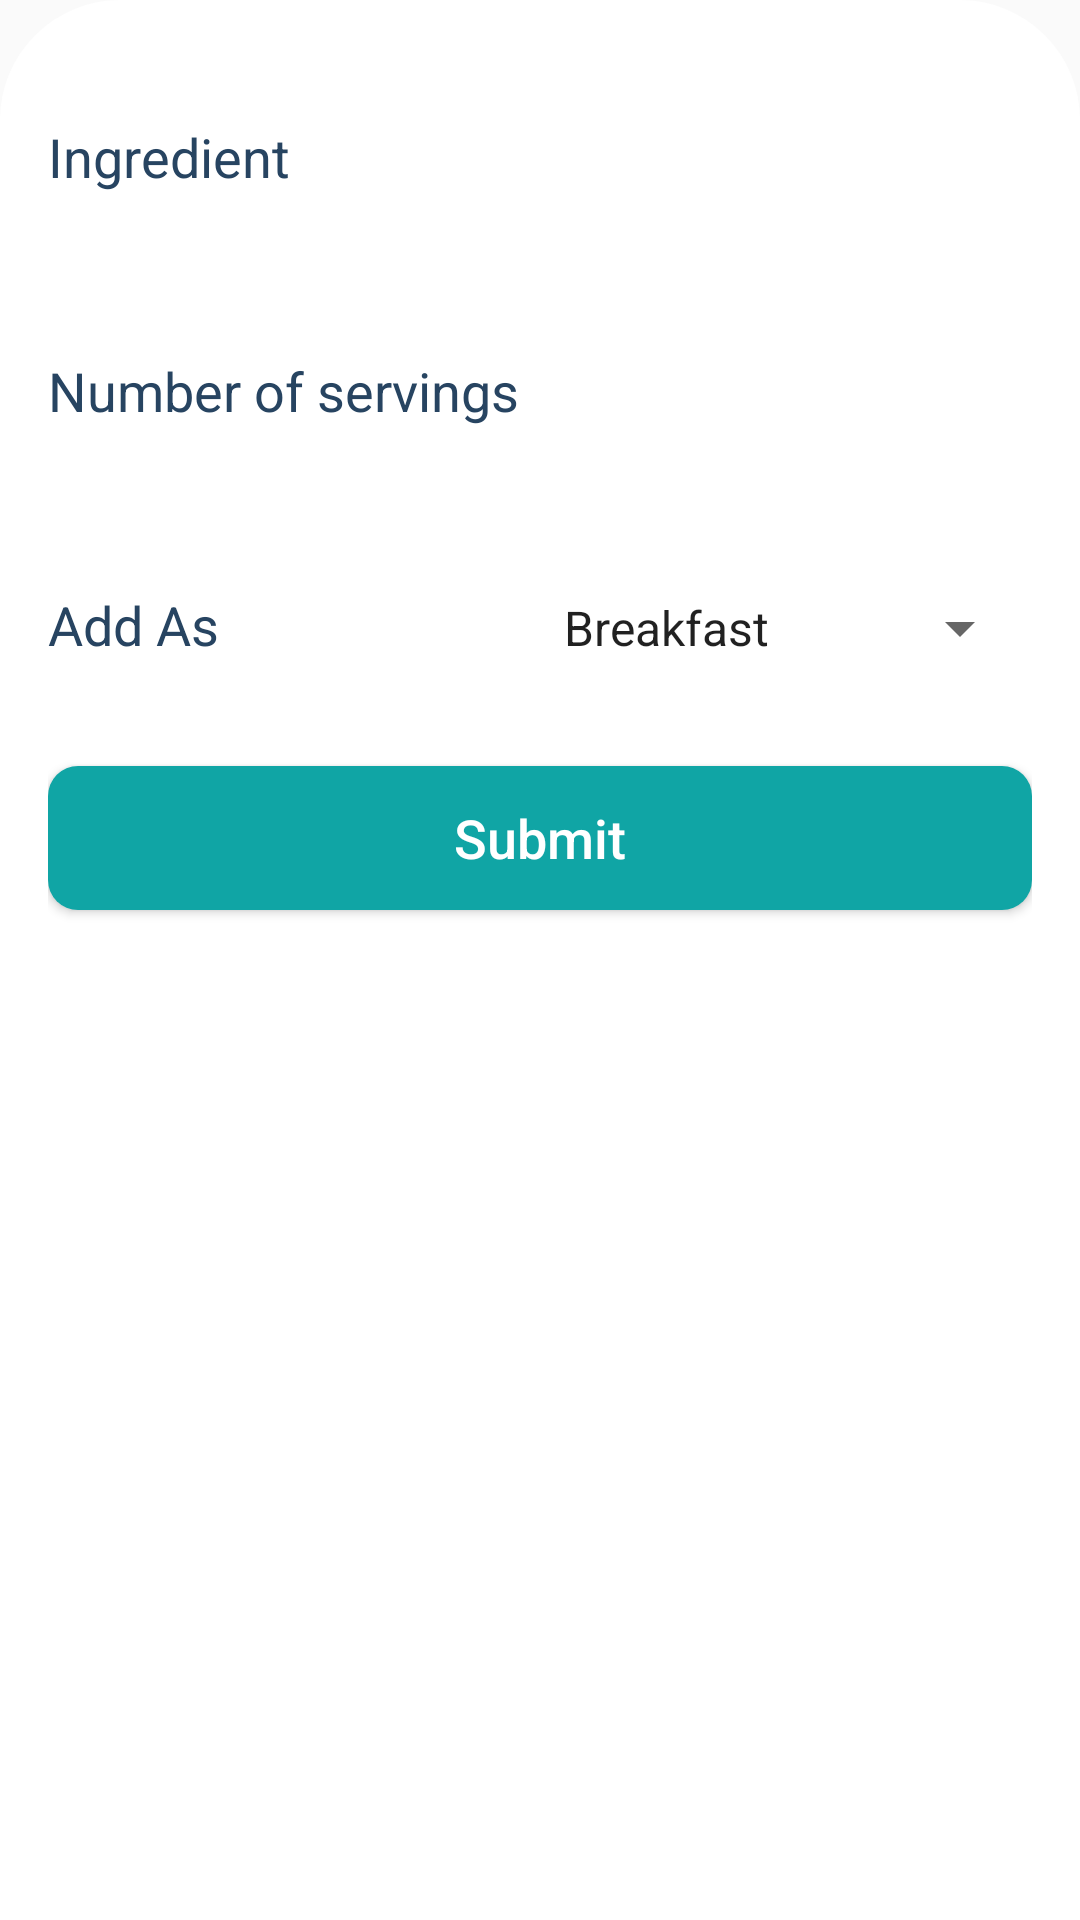

Write the Android layout XML for this screen, with the resource values it uses.
<!-- AndroidManifest.xml: application theme AppTheme -->
<!-- res/layout/recipe_bottom_sheet.xml -->
<?xml version="1.0" encoding="utf-8"?>
<LinearLayout xmlns:android="http://schemas.android.com/apk/res/android"
    xmlns:tools="http://schemas.android.com/tools"
    android:orientation="vertical"
    android:layout_width="match_parent"
    android:layout_height="wrap_content"
    android:background="@drawable/bottom_sheet_background"
    android:paddingRight="16dp"
    android:paddingLeft="16dp">
    <TextView
        android:layout_width="wrap_content"
        android:layout_height="wrap_content"
        android:textSize="18sp"
        android:fontFamily="sans-serif"
        android:textStyle="normal"
        android:textColor="#274461"
        android:text="@string/ingredient"
        android:layout_marginTop="40dp"/>
    <ScrollView
        android:layout_width="match_parent"
        android:layout_height="wrap_content">
        <TextView
            android:id="@+id/recipe_ingredient"
            android:layout_width="match_parent"
            android:layout_height="wrap_content"
            android:textSize="16sp"
            android:fontFamily="sans-serif"
            android:textStyle="normal"
            android:textColor="#4a4444"
            tools:text="2 large egg"
            android:layout_marginVertical="16dp"
            />
    </ScrollView>
    <TextView
        android:layout_width="wrap_content"
        android:layout_height="wrap_content"
        android:textSize="18sp"
        android:fontFamily="sans-serif"
        android:textStyle="normal"
        android:textColor="#274461"
        android:text="@string/num_serving"
        />
    <TextView
        android:id="@+id/recipe_serving"
        android:layout_width="match_parent"
        android:layout_height="wrap_content"
        android:textSize="16sp"
        android:fontFamily="sans-serif"
        android:textStyle="normal"
        android:textColor="#4a4444"
        tools:text="10"
        android:layout_marginVertical="16dp"
        />
    <LinearLayout
        android:layout_width="match_parent"
        android:layout_height="wrap_content"
        android:layout_marginBottom="35dp"
        >
        <TextView
            android:layout_width="0dp"
            android:layout_weight="1"
            android:layout_height="wrap_content"
            android:textSize="18sp"
            android:fontFamily="sans-serif"
            android:textStyle="normal"
            android:textColor="#274461"
            android:text="@string/add_as"
            />
        <Spinner
            android:id="@+id/recipe_type_spinner"
            android:layout_width="0dp"
            android:layout_weight="1"
            android:layout_height="wrap_content"
            android:entries="@array/main_meals"
            >
        </Spinner>
    </LinearLayout>
    <Button
        android:textAllCaps="false"
        android:textSize="18dp"
        android:text="@string/submit"
        android:textColor="@android:color/white"
        android:layout_marginBottom="10dp"
        android:id="@+id/recipe_add"
        android:layout_width="match_parent"
        android:layout_height="wrap_content"
        android:background="@drawable/login_button_background"/>
</LinearLayout>
<!-- resources referenced by this layout -->
<resources>
  <string-array name="main_meals">
          <item>@string/breakfast</item>
          <item>@string/lunch</item>
          <item>@string/snacks</item>
          <item>@string/dinner</item>
      </string-array>
  <!-- drawable bottom_sheet_background (drawable) -->
  <?xml version="1.0" encoding="utf-8"?>
  <shape xmlns:android="http://schemas.android.com/apk/res/android">
  <solid android:color="@android:color/white"/>
      <corners android:topRightRadius="40dp" android:topLeftRadius="40dp"/>
  </shape>
  <!-- drawable login_button_background (drawable) -->
  <?xml version="1.0" encoding="utf-8"?>
  <shape xmlns:android="http://schemas.android.com/apk/res/android">
  <solid android:color="@color/primaryColor"/>
      <corners android:radius="10dp"/>
  </shape>
  <string name="add_as">Add As</string>
  <string name="ingredient">Ingredient</string>
  <string name="num_serving">Number of servings</string>
  <string name="submit">Submit</string>
  <style name="AppTheme" parent="Theme.Design.Light">
          
          <item name="colorPrimary">@color/colorPrimary</item>
          <item name="colorPrimaryDark">@color/colorPrimaryDark</item>
          <item name="colorAccent">@color/colorAccent</item>
          <item name="toolbarStyle">@style/toolbarTheme</item>
      </style>
  <string name="breakfast">Breakfast</string>
  <string name="lunch">Lunch</string>
  <string name="snacks">Snacks</string>
  <string name="dinner">Dinner</string>
  <color name="primaryColor">#10A5A5</color>
  <color name="colorPrimary">#008577</color>
  <color name="colorPrimaryDark">#00574B</color>
  <color name="colorAccent">#D81B60</color>
  <style name="toolbarTheme" parent="Widget.AppCompat.Toolbar">
          
         <item name="android:background">@android:color/white</item>
          <item name="android:titleTextColor">@color/darkGreyBlue</item>
      </style>
  <color name="darkGreyBlue">#274461</color>
</resources>
